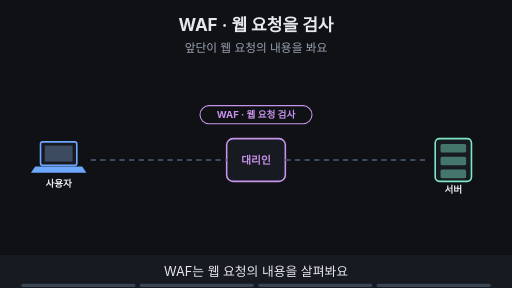
t = 0.00 s
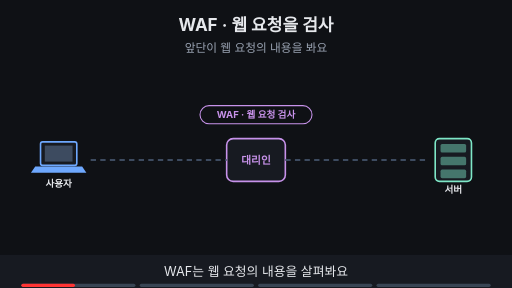
t = 1.88 s
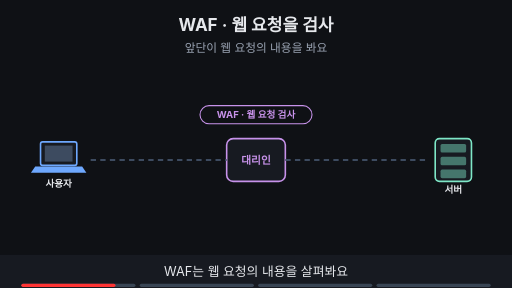
t = 3.30 s
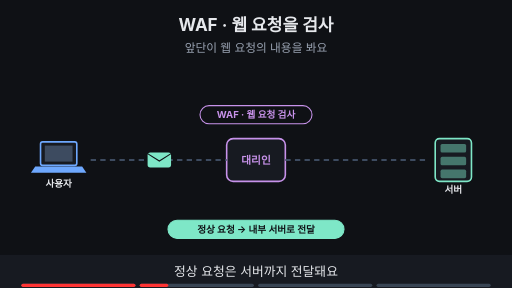
t = 5.00 s
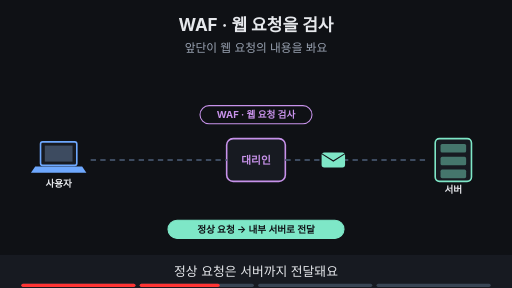
t = 6.80 s
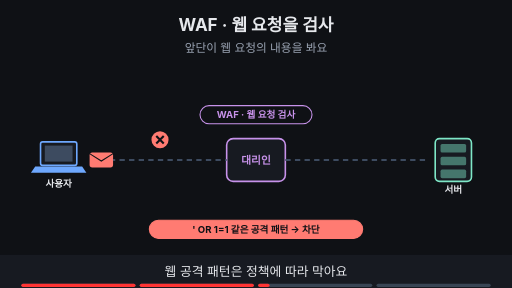
t = 8.40 s

The animated SVG that drew these frames (rendered in a browser with its animation timeline set to each time). Animation: 15 SMIL elements (animate=13,animateTransform=2); frames cover the first 8.40 s, repeats indefinitely.

<svg xmlns="http://www.w3.org/2000/svg" viewBox="0 0 960 540" width="960" height="540" font-family="-apple-system,'Apple SD Gothic Neo','Segoe UI',sans-serif">
<title>WAF · 웹 요청을 검사</title>
<rect width="960" height="540" fill="#0f1115"/>
<text x="480" y="58" text-anchor="middle" font-size="32" font-weight="700" fill="#e6e8ec">WAF · 웹 요청을 검사</text>
<text x="480" y="98" text-anchor="middle" font-size="22" fill="#9aa3b2">앞단이 웹 요청의 내용을 봐요</text>
<rect x="76" y="266" width="68" height="44" rx="4" fill="#171a21" stroke="#6ea8fe" stroke-width="3"/><rect x="84" y="273" width="52" height="30" fill="#3d4b60"/><polygon points="66,312 154,312 162,324 58,324" fill="#6ea8fe"/><text x="110" y="350" text-anchor="middle" font-size="18" font-weight="700" fill="#e6e8ec">사용자</text><rect x="425" y="260" width="110" height="80" rx="12" fill="#171a21" stroke="#c792ea" stroke-width="3"/><text x="480" y="308" text-anchor="middle" font-size="20" font-weight="700" fill="#c792ea">대리인</text><rect x="816" y="260" width="68" height="80" rx="8" fill="#171a21" stroke="#7ee7c7" stroke-width="3"/><rect x="826" y="270" width="48" height="16" rx="3" fill="#7ee7c7" fill-opacity="0.45"/><rect x="826" y="294" width="48" height="16" rx="3" fill="#7ee7c7" fill-opacity="0.45"/><rect x="826" y="318" width="48" height="16" rx="3" fill="#7ee7c7" fill-opacity="0.45"/><text x="850" y="362" text-anchor="middle" font-size="18" font-weight="700" fill="#e6e8ec">서버</text><line x1="170" y1="300" x2="425" y2="300" stroke="#3d4b60" stroke-width="4" stroke-dasharray="10 8"/><line x1="535" y1="300" x2="800" y2="300" stroke="#3d4b60" stroke-width="4" stroke-dasharray="10 8"/><g><rect x="375" y="198" width="210" height="34" rx="17" fill="#0f1115" stroke="#c792ea" stroke-width="2"/><text x="480" y="221.48" text-anchor="middle" font-size="18" font-weight="700" fill="#c792ea">WAF · 웹 요청 검사</text></g><g opacity="0"><animate attributeName="opacity" values="0;0;1;1;0;0" keyTimes="0;0.250;0.265;0.485;0.500;1" dur="16s" repeatCount="indefinite"/><g><animateTransform attributeName="transform" type="translate" values="190,300;190,300;770,300;770,300" keyTimes="0.000;0.275;0.475;1.000" dur="16s" repeatCount="indefinite"/><rect x="-22" y="-14" width="44" height="28" rx="5" fill="#7ee7c7"/><path d="M-22 -12 l22 14 l22 -14" fill="none" stroke="#0f1115" stroke-width="2"/></g></g><g opacity="0"><animate attributeName="opacity" values="0;0;1;1;0;0" keyTimes="0;0.250;0.265;0.485;0.500;1" dur="16s" repeatCount="indefinite"/><rect x="315" y="413" width="330" height="34" rx="17" fill="#7ee7c7" stroke="#7ee7c7" stroke-width="2"/><text x="480" y="436.48" text-anchor="middle" font-size="18" font-weight="700" fill="#0f1115">정상 요청 → 내부 서버로 전달</text></g><g opacity="0"><animate attributeName="opacity" values="0;0;1;1;0;0" keyTimes="0;0.500;0.515;0.735;0.750;1" dur="16s" repeatCount="indefinite"/><g><animateTransform attributeName="transform" type="translate" values="190,300;190,300;420,300;420,300" keyTimes="0.000;0.525;0.650;1.000" dur="16s" repeatCount="indefinite"/><rect x="-22" y="-14" width="44" height="28" rx="5" fill="#ff7b72"/><path d="M-22 -12 l22 14 l22 -14" fill="none" stroke="#0f1115" stroke-width="2"/></g></g><g opacity="0"><animate attributeName="opacity" values="0;0;1;1;0;0" keyTimes="0;0.500;0.515;0.735;0.750;1" dur="16s" repeatCount="indefinite"/><circle cx="300" cy="262" r="16" fill="#ff7b72"/><path d="M293 255 l14 14 M307 255 l-14 14" stroke="#0f1115" stroke-width="4"/><rect x="280" y="413" width="400" height="34" rx="17" fill="#ff7b72" stroke="#ff7b72" stroke-width="2"/><text x="480" y="436.48" text-anchor="middle" font-size="18" font-weight="700" fill="#0f1115">' OR 1=1 같은 공격 패턴 → 차단</text></g><g opacity="0"><animate attributeName="opacity" values="0;0;1;1" keyTimes="0;0.750;0.765;1" dur="16s" repeatCount="indefinite"/><rect x="330" y="413" width="300" height="34" rx="17" fill="#0f1115" stroke="#ffb454" stroke-width="2"/><text x="480" y="436.48" text-anchor="middle" font-size="18" font-weight="700" fill="#ffb454">모든 공격을 찾지는 못해요</text></g>
<rect x="0" y="478" width="960" height="62" fill="#171a21"/>
<g opacity="1"><animate attributeName="opacity" values="1;1;0;0" keyTimes="0;0.235;0.250;1" dur="16s" repeatCount="indefinite"/><text x="480" y="518" text-anchor="middle" font-size="24" fill="#e6e8ec">WAF는 웹 요청의 내용을 살펴봐요</text></g>
<g opacity="0"><animate attributeName="opacity" values="0;0;1;1;0;0" keyTimes="0;0.250;0.265;0.485;0.500;1" dur="16s" repeatCount="indefinite"/><text x="480" y="518" text-anchor="middle" font-size="24" fill="#e6e8ec">정상 요청은 서버까지 전달돼요</text></g>
<g opacity="0"><animate attributeName="opacity" values="0;0;1;1;0;0" keyTimes="0;0.500;0.515;0.735;0.750;1" dur="16s" repeatCount="indefinite"/><text x="480" y="518" text-anchor="middle" font-size="24" fill="#e6e8ec">웹 공격 패턴은 정책에 따라 막아요</text></g>
<g opacity="0"><animate attributeName="opacity" values="0;0;1;1" keyTimes="0;0.750;0.765;1" dur="16s" repeatCount="indefinite"/><text x="480" y="518" text-anchor="middle" font-size="24" fill="#e6e8ec">규칙이 안 맞으면 놓치거나 오차단도 있어요</text></g>

<g aria-label="재생 진행 막대" data-stage-count="4"><g class="progress-segment" data-stage="1"><rect x="40" y="532" width="214" height="6" rx="3" fill="#394554"/><rect x="40" y="532" width="0" height="6" rx="3" fill="#ff3434"><animate attributeName="width" values="0;214;214" keyTimes="0;0.250000;1" dur="16s" repeatCount="indefinite"/></rect></g><g class="progress-segment" data-stage="2"><rect x="262" y="532" width="214" height="6" rx="3" fill="#394554"/><rect x="262" y="532" width="0" height="6" rx="3" fill="#ff3434"><animate attributeName="width" values="0;0;214;214" keyTimes="0;0.250000;0.500000;1" dur="16s" repeatCount="indefinite"/></rect></g><g class="progress-segment" data-stage="3"><rect x="484" y="532" width="214" height="6" rx="3" fill="#394554"/><rect x="484" y="532" width="0" height="6" rx="3" fill="#ff3434"><animate attributeName="width" values="0;0;214;214" keyTimes="0;0.500000;0.750000;1" dur="16s" repeatCount="indefinite"/></rect></g><g class="progress-segment" data-stage="4"><rect x="706" y="532" width="214" height="6" rx="3" fill="#394554"/><rect x="706" y="532" width="0" height="6" rx="3" fill="#ff3434"><animate attributeName="width" values="0;0;214" keyTimes="0;0.750000;1" dur="16s" repeatCount="indefinite"/></rect></g></g></svg>
